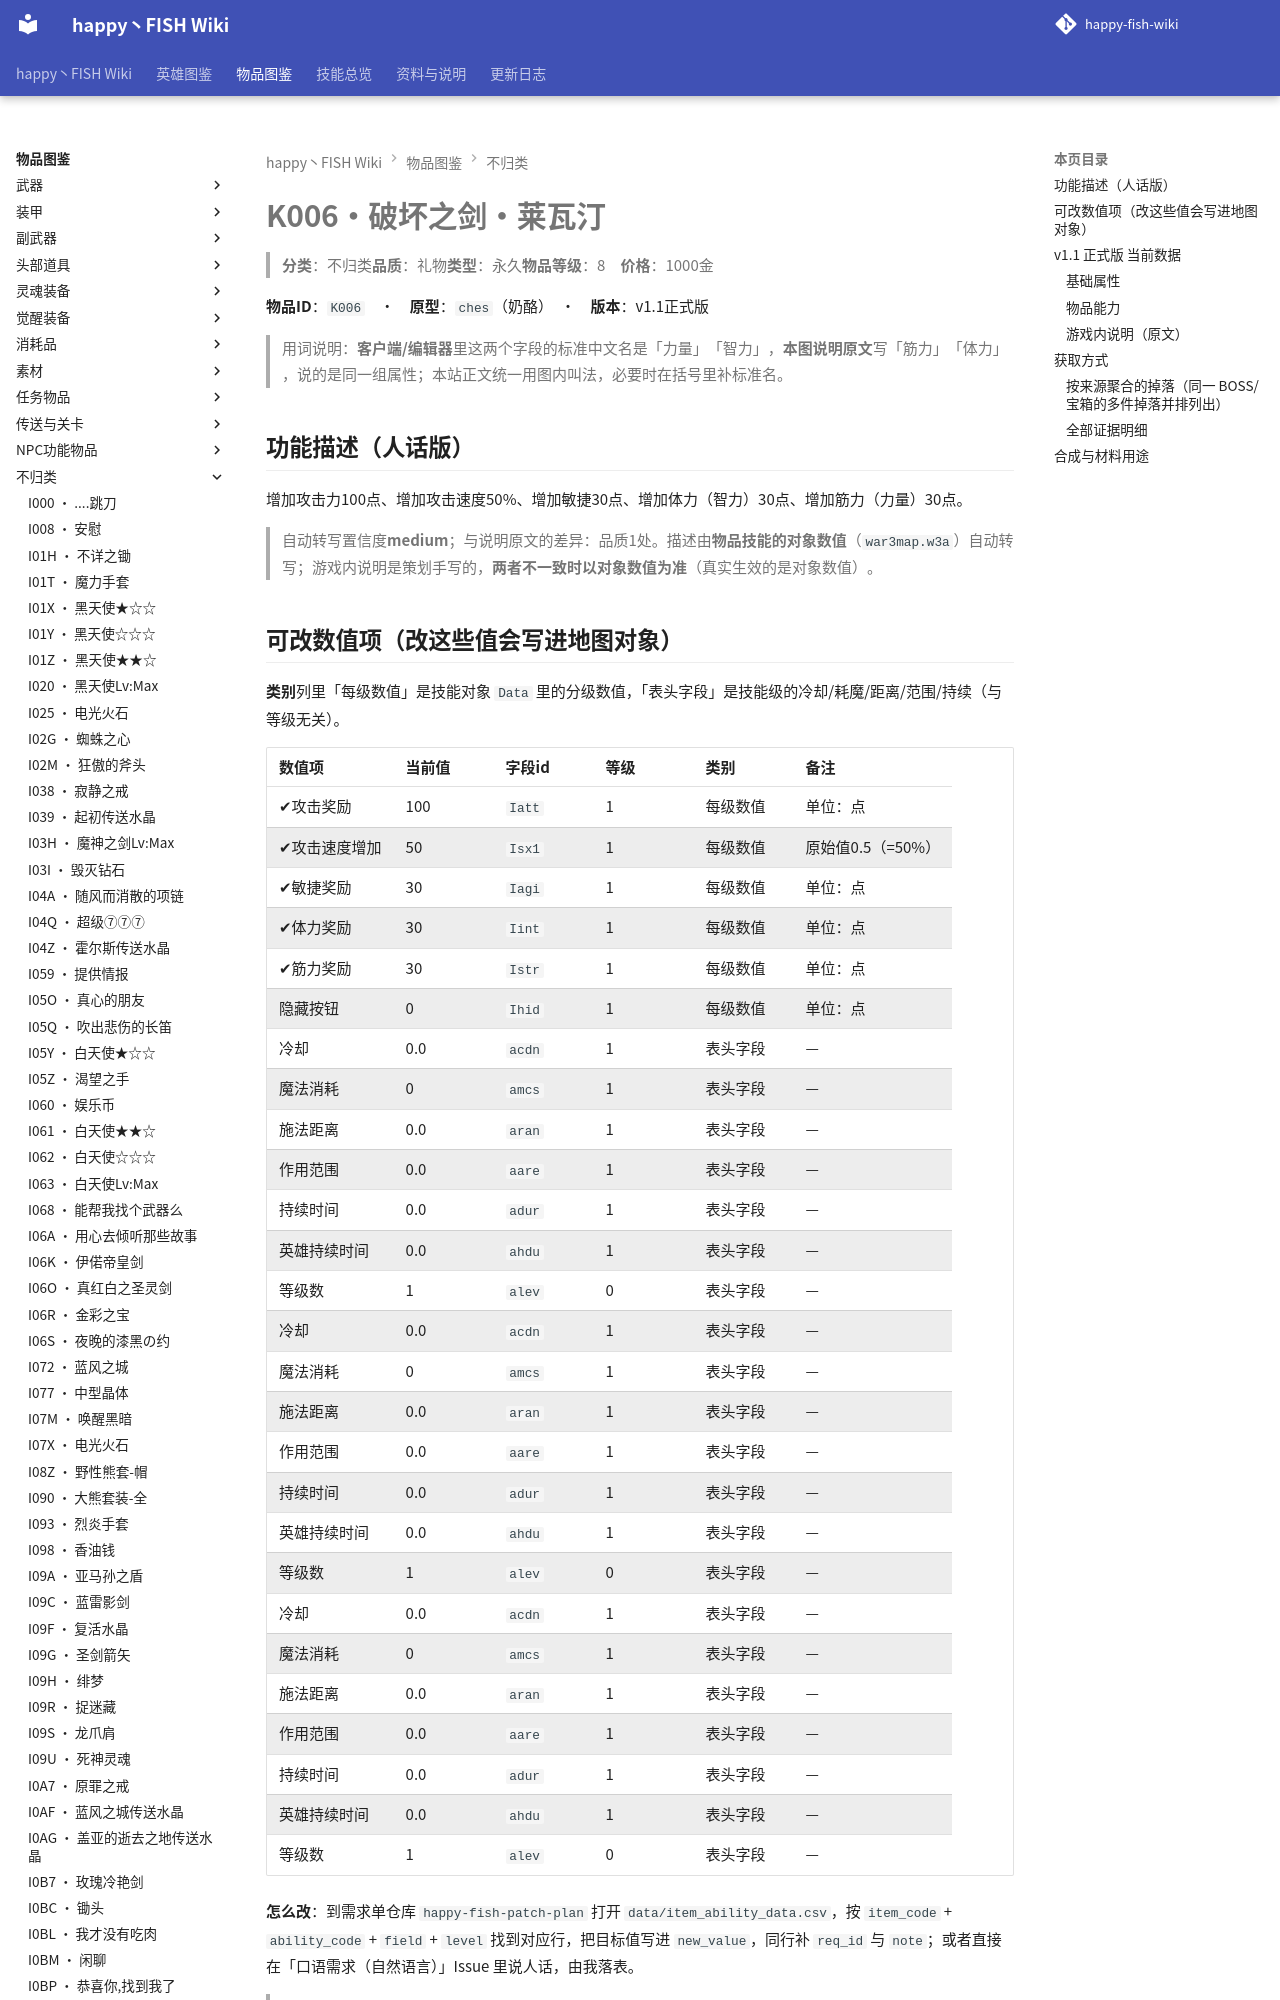

repository: slasher233/happy-fish-sao-wiki · page: items/不归类/K006_破坏之剑·莱瓦汀/index.html · generator: mkdocs

# K006 · 破坏之剑·莱瓦汀

> **分类**：不归类　**品质**：礼物　**类型**：永久　**物品等级**：8　**价格**：1000 金

**物品 ID**：`K006`　·　**原型**：`ches`（奶酪）　·　**版本**：v1.1 正式版

> 用词说明：**客户端/编辑器**里这两个字段的标准中文名是「力量」「智力」，**本图说明原文**写「筋力」「体力」，说的是同一组属性；本站正文统一用图内叫法，必要时在括号里补标准名。

## 功能描述（人话版）

增加攻击力 100 点、增加攻击速度 50%、增加敏捷 30 点、增加体力（智力） 30 点、增加筋力（力量） 30 点。

> 自动转写置信度 **medium**；与说明原文的差异：品质 1 处。
> 描述由**物品技能的对象数值**（`war3map.w3a`）自动转写；游戏内说明是策划手写的，**两者不一致时以对象数值为准**（真实生效的是对象数值）。

## 可改数值项（改这些值会写进地图对象）

**类别**列里「每级数值」是技能对象 `Data` 里的分级数值，「表头字段」是技能级的冷却/耗魔/距离/范围/持续（与等级无关）。

| 数值项 | 当前值 | 字段 id | 等级 | 类别 | 备注 |
| --- | --- | --- | --- | --- | --- |
| ✔ 攻击奖励 | 100 | `Iatt` | 1 | 每级数值 | 单位：点 |
| ✔ 攻击速度增加 | 50 | `Isx1` | 1 | 每级数值 | 原始值 0.5（= 50%） |
| ✔ 敏捷奖励 | 30 | `Iagi` | 1 | 每级数值 | 单位：点 |
| ✔ 体力奖励 | 30 | `Iint` | 1 | 每级数值 | 单位：点 |
| ✔ 筋力奖励 | 30 | `Istr` | 1 | 每级数值 | 单位：点 |
| 隐藏按钮 | 0 | `Ihid` | 1 | 每级数值 | 单位：点 |
| 冷却 | 0.0 | `acdn` | 1 | 表头字段 | — |
| 魔法消耗 | 0 | `amcs` | 1 | 表头字段 | — |
| 施法距离 | 0.0 | `aran` | 1 | 表头字段 | — |
| 作用范围 | 0.0 | `aare` | 1 | 表头字段 | — |
| 持续时间 | 0.0 | `adur` | 1 | 表头字段 | — |
| 英雄持续时间 | 0.0 | `ahdu` | 1 | 表头字段 | — |
| 等级数 | 1 | `alev` | 0 | 表头字段 | — |
| 冷却 | 0.0 | `acdn` | 1 | 表头字段 | — |
| 魔法消耗 | 0 | `amcs` | 1 | 表头字段 | — |
| 施法距离 | 0.0 | `aran` | 1 | 表头字段 | — |
| 作用范围 | 0.0 | `aare` | 1 | 表头字段 | — |
| 持续时间 | 0.0 | `adur` | 1 | 表头字段 | — |
| 英雄持续时间 | 0.0 | `ahdu` | 1 | 表头字段 | — |
| 等级数 | 1 | `alev` | 0 | 表头字段 | — |
| 冷却 | 0.0 | `acdn` | 1 | 表头字段 | — |
| 魔法消耗 | 0 | `amcs` | 1 | 表头字段 | — |
| 施法距离 | 0.0 | `aran` | 1 | 表头字段 | — |
| 作用范围 | 0.0 | `aare` | 1 | 表头字段 | — |
| 持续时间 | 0.0 | `adur` | 1 | 表头字段 | — |
| 英雄持续时间 | 0.0 | `ahdu` | 1 | 表头字段 | — |
| 等级数 | 1 | `alev` | 0 | 表头字段 | — |


**怎么改**：到需求单仓库 `happy-fish-patch-plan` 打开 `data/item_ability_data.csv`，按 `item_code` + `ability_code` + `field` + `level` 找到对应行，把目标值写进 `new_value`，同行补 `req_id` 与 `note`；或者直接在「口语需求（自然语言）」Issue 里说人话，由我落表。

> ✔ = 该数值在游戏内说明里出现过（说明与对象数值对得上）。标 `x100` 的百分比项：CSV 里的 `cur_value` 存的是**原始小数**（0.1 = 10%），`new_value` 也要填小数。

**热键**：`K`

> 🔒 **英雄专属**：仅 尾随姐姐的怪妹子(`H01Y`) 可以拾取，其他英雄拾取会被立即移除（`war3map.j:87249`）。
> 同时属于 `EXEQ_DropPool[19]`（英雄专属掉落池，`war3map.j:88781-88814`）。

## v1.1 正式版 当前数据
